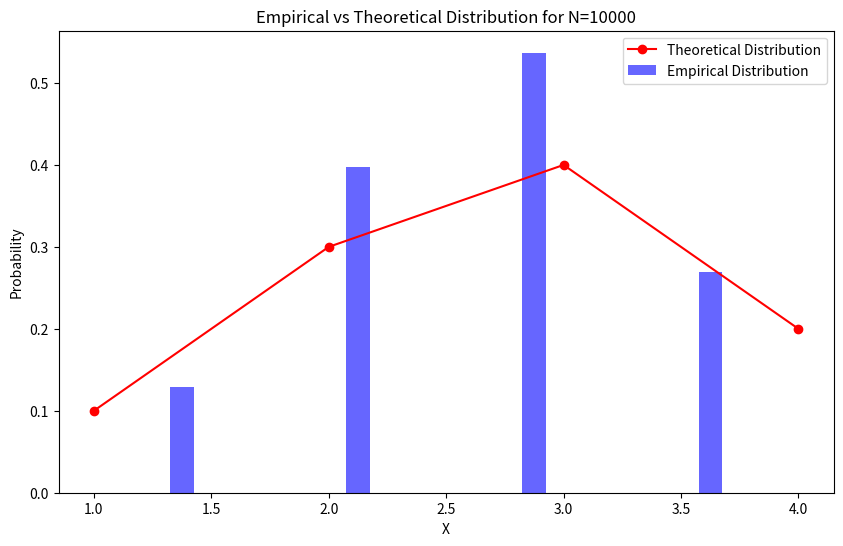

Python code for this plot: (Note: this script raises an exception after producing the figure.)
import random
import math
import numpy as np
import matplotlib.pyplot as plt

##########################################################Exercise 1##########################################################
def invertion_method(Px, X):
    U = random.uniform(0, 1)
    Fx = 0
    for i in range(len(Px)):
        Fx += Px[i]
        if U < Fx:
            return X[i]
    return X[-1]

def generate_iid_sequence(Px, X, N):
    sequence = [invertion_method(Px, X) for _ in range(N)]
    return sequence

def plot_distributions(Px, X, N):
    sequence = generate_iid_sequence(Px, X, N)
        
    # Empirical distrib
    hist, bins = np.histogram(sequence, bins=len(X), density=True)
    bin_centers = 0.5 * (bins[1:] + bins[:-1])
        
    # Theoretical distrib
    theoretical_dist = Px
    plt.figure(figsize=(10, 6))
    plt.bar(bin_centers, hist, width=0.1, label='Empirical Distribution', alpha=0.6, color='b')
    plt.plot(X, theoretical_dist, 'ro-', label='Theoretical Distribution')
    plt.xlabel('X')
    plt.ylabel('Probability')
    plt.legend()
    plt.title(f'Empirical vs Theoretical Distribution for N={N}')
    plt.savefig("TP2_results/distribution.png")
    plt.show()

##########################################################Exercise 2##########################################################
def sample_from_gmm(alpha, mu, sigma, n):
    m = len(alpha) 
    samples = []
    for _ in range(n):
        # Class Zi
        zi = np.random.choice(range(m), p=alpha)
        # Gaussian corresponding to Zi
        xi = np.random.multivariate_normal(mu[zi], sigma[zi])
        samples.append(xi)
    return np.array(samples)

def plot_gmm_samples(samples, mu, sigma):
    plt.figure(figsize=(10, 6))
    plt.scatter(samples[:, 0], samples[:, 1], label='Sampled Data', alpha=0.6, color='b')
    plt.scatter(mu[:, 0], mu[:, 1], label='Means', color='r', marker='x')
    plt.xlabel('X1')
    plt.ylabel('X2')
    plt.legend()
    plt.title('Samples of Gaussian Mixture Model')
    plt.savefig("TP2_results/sample_gmm.png")
    plt.show()

if __name__ == "__main__":
    # Ex1
    Px = [0.1, 0.3, 0.4, 0.2]
    X = [1, 2, 3, 4]
    N = 10000
    plot_distributions(Px, X, N)

    # Ex2
    # Parameters of the GMM
    alpha = [0.3, 0.4, 0.3] 
    mu = np.array([[0, 0], [3, 3], [0, 3]])  
    sigma = [np.eye(2), np.eye(2), np.eye(2)] 

    # Samples
    n = 1000 
    samples = sample_from_gmm(alpha, mu, sigma, n)
    plot_gmm_samples(samples, mu, sigma)